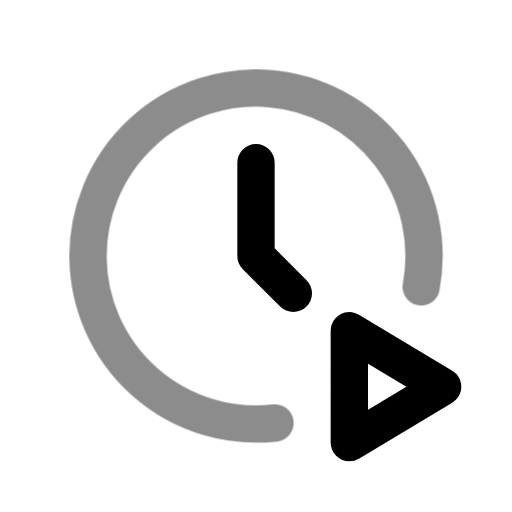
t = 0.00 s
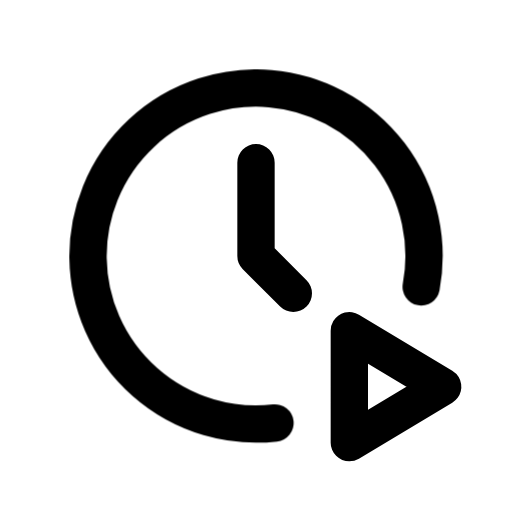
t = 0.60 s
t = 1.04 s: frame unchanged from t = 0.60 s, image omitted
t = 1.66 s: frame unchanged from t = 0.60 s, image omitted
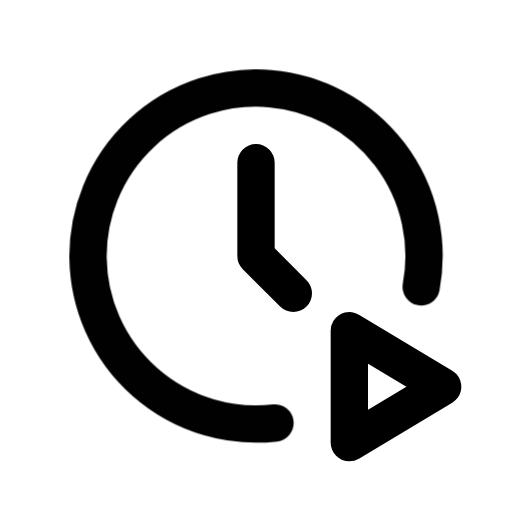
t = 2.06 s
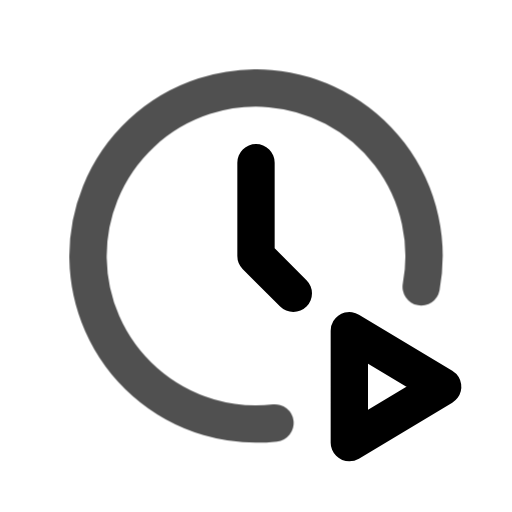
t = 2.85 s

The animated SVG that drew these frames (rendered in a browser with its animation timeline set to each time). Animation: 1 CSS @keyframes rule; one cycle of 3.25 s, repeats indefinitely.

<svg xmlns="http://www.w3.org/2000/svg" width="24" height="24" fill="none" stroke="currentColor" stroke-linecap="round" stroke-linejoin="round" stroke-width="2" viewBox="0 0 24 24">
    <!-- Generated by scripts/icon-expansion/generate.mjs -->
    <!-- Adapted from Tabler Icons 3.34.1.
MIT License

Copyright (c) 2020-2024 Paweł Kuna

Permission is hereby granted, free of charge, to any person obtaining a copy
of this software and associated documentation files (the "Software"), to deal
in the Software without restriction, including without limitation the rights
to use, copy, modify, merge, publish, distribute, sublicense, and/or sell
copies of the Software, and to permit persons to whom the Software is
furnished to do so, subject to the following conditions:

The above copyright notice and this permission notice shall be included in all
copies or substantial portions of the Software.

THE SOFTWARE IS PROVIDED "AS IS", WITHOUT WARRANTY OF ANY KIND, EXPRESS OR
IMPLIED, INCLUDING BUT NOT LIMITED TO THE WARRANTIES OF MERCHANTABILITY,
FITNESS FOR A PARTICULAR PURPOSE AND NONINFRINGEMENT. IN NO EVENT SHALL THE
AUTHORS OR COPYRIGHT HOLDERS BE LIABLE FOR ANY CLAIM, DAMAGES OR OTHER
LIABILITY, WHETHER IN AN ACTION OF CONTRACT, TORT OR OTHERWISE, ARISING FROM,
OUT OF OR IN CONNECTION WITH THE SOFTWARE OR THE USE OR OTHER DEALINGS IN THE
SOFTWARE. -->
    <style>
        @media (prefers-reduced-motion: no-preference) {
            @keyframes ira-exp-pulse { 0%, 100% { opacity: 1; } 22% { opacity: .45; } 40% { opacity: 1; } }
            [data-ira-motion="clock-play"] { transform-box: fill-box; transform-origin: center; animation: ira-exp-pulse 2.65s ease-in-out -0.6s infinite; }
        }
    </style>
    <g transform="translate(1.5 1.5) scale(.875)"><path d="M12 7v5l2 2"/><path d="M17 22l5 -3l-5 -3z"/></g>
    <g data-ira-motion="clock-play"><g transform="translate(1.5 1.5) scale(.875)"><path d="M13.017 20.943a9 9 0 1 1 7.831 -7.292"/></g></g>
</svg>
